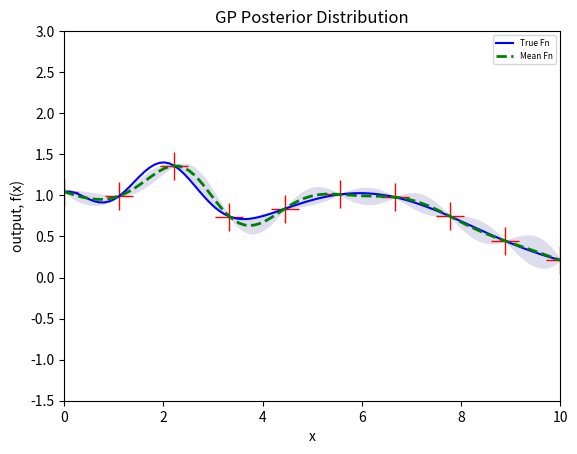

Here is the Python script that generated this plot:
import numpy as np
import matplotlib.pyplot as plt
import scipy.optimize as opt
import datetime
import sys

# kernel_type = 0
# number_of_test_datapoints = 20
np.random.seed(400)
# noise = 0.0

class Custom_Print(object):
    def __init__(self, *files):
        self.files = files
    def write(self, obj):
        for f in self.files:
            f.write(obj)
            f.flush()
    def flush(self) :
        for f in self.files:
            f.flush()



class GaussianProcess:

    # Constructor
    def __init__(self, kernel_type, number_of_test_datapoints, noise, random_seed, linspacexmin, linspacexmax,
                 linspaceymin, linspaceymax, kernel_char, signal_variance, number_of_dimensions,
                 number_of_observed_samples, X, y, params_estimation, len_scale_param_bounds,
                 number_of_restarts_likelihood, len_scale_params, beta_bounds, lengthscale_bounds, signal_variance_bounds,
                 likelihood_estimation):

        self.kernel_type = kernel_type
        self.number_of_test_datapoints = number_of_test_datapoints
        self.noise = noise
        self.linspacexmin = linspacexmin
        self.linspacexmax = linspacexmax
        self.linspaceymin = linspaceymin
        self.linspaceymax = linspaceymax
        self.kernel_char = kernel_char
        self.signal_variance = signal_variance
        self.number_of_dimensions = number_of_dimensions
        self.number_of_observed_samples = number_of_observed_samples
        self.X = X
        self.y = y
        self.params_estimation = params_estimation
        self.len_scale_param_bounds = len_scale_param_bounds
        self.number_of_restarts_likelihood = number_of_restarts_likelihood
        self.len_scale_params = len_scale_params
        self.beta_bounds = beta_bounds
        self.lengthscale_bounds = lengthscale_bounds
        self.signal_variance_bounds = signal_variance_bounds
        self.likelihood_estimation= likelihood_estimation

        # np.random.seed(random_seed)

    # Define Plot Prior
    def plot_graph(self, plot_params):
        plt.figure(plot_params['plotnum'])
        plt.clf()
        for eachplot in plot_params['plotvalues']:
            if (len(eachplot) == 2):
                plt.plot(eachplot[0], eachplot[1])
            elif (len(eachplot) == 3):
                plt.plot(eachplot[0], eachplot[1], eachplot[2])
            elif (len(eachplot) == 4):
                if(eachplot[3].startswith("label=")):
                    plt.plot(eachplot[0], eachplot[1], eachplot[2], label=eachplot[3][6:])
                    plt.legend(loc='upper right',prop={'size': 6})
                else:
                    flag = eachplot[3]
                    if flag.startswith('lw'):
                        plt.plot(eachplot[0], eachplot[1], eachplot[2], lw=eachplot[3][2:])
                    elif flag.startswith('ms'):
                        plt.plot(eachplot[0], eachplot[1], eachplot[2], ms=eachplot[3][2:])

            elif (len(eachplot) == 5):

                if(eachplot[3].startswith("label=")):
                    flag = eachplot[4]
                    if flag.startswith('lw'):
                        plt.plot(eachplot[0], eachplot[1], eachplot[2], label=eachplot[3][6:], lw=eachplot[4][2:])
                    elif flag.startswith('ms'):
                        plt.plot(eachplot[0], eachplot[1], eachplot[2], label=eachplot[3][6:], ms=eachplot[4][2:])
                    plt.legend(loc='upper right',prop={'size': 6})

                else:
                    flag = eachplot[3]
                    if flag.startswith('lw'):
                        plt.plot(eachplot[0], eachplot[1], eachplot[2], lw=eachplot[3][2:])
                    elif flag.startswith('ms'):
                        plt.plot(eachplot[0], eachplot[1], eachplot[2], ms=eachplot[3][2:])

        if 'gca_fill' in plot_params.keys():
            if len(plot_params['gca_fill']) == 3:
                plt.gca().fill_between(plot_params['gca_fill'][0], plot_params['gca_fill'][1],
                                       plot_params['gca_fill'][2],
                                       color="#ddddee")
            else:
                if plot_params['gca_fill'][3].startswith('color'):
                    color = plot_params['gca_fill'][3][6:]
                    print(len(plot_params['gca_fill']), color)
                    plt.gca().fill_between(plot_params['gca_fill'][0], plot_params['gca_fill'][1],
                                           plot_params['gca_fill'][2], color=color)

        plt.axis(plot_params['axis'])
        plt.title(plot_params['title'])
        plt.xlabel(plot_params['xlabel'])
        plt.ylabel(plot_params['ylabel'])
        plt.savefig(plot_params['file'], bbox_inches='tight')


    # Define the kernel function
    def computekernel(self, data_point1, data_point2):


        if self.kernel_type == 0:
            # print("SE Kernel")
            #  result = self.sq_exp_kernel(data_point1, data_point2, self.charac_length_scale, self.signal_variance)
            result = self.free_kernel(data_point1, data_point2, self.charac_length_scale, self.signal_variance)
        return result


    def sq_exp_kernel_vanilla(self, data_point1, data_point2, charac_length_scale, signal_variance):

        # Define the SE kernel function
        total_squared_distances = np.sum(data_point1 ** 2, 1).reshape(-1, 1) + np.sum(data_point2 ** 2, 1) - 2 * np.dot(
            data_point1, data_point2.T)
        kernel_val = np.exp(-(total_squared_distances * (1 / ((charac_length_scale**2) * 2.0))))
        # print (kernel_val)
        return kernel_val

    def sq_exp_kernel(self, data_point1, data_point2, char_len_scale, signal_variance):

        if( self.kernel_char == 'ard' or self.kernel_char == 'fix_l'):

            return self.ard_sq_exp_kernel(data_point1, data_point2, [char_len_scale], signal_variance)

        elif(self.kernel_char == 'var_l'):
            # print("Var kernel is set for the computations")
            return self.var_sq_exp_kernel(data_point1, data_point2, char_len_scale, signal_variance)

    def ard_sq_exp_kernel(self, data_point1, data_point2, char_len_scale, signal_variance):

        # Element wise squaring the vector of given length scales
        char_len_scale = np.array(char_len_scale) ** 2

        # Creating a Diagonal matrix with squared l values
        sq_dia_len = np.diag(char_len_scale)

        # Computing inverse of a diagonal matrix by reciprocating each item in the diagonal
        inv_sq_dia_len = np.linalg.pinv(sq_dia_len)
        kernel_mat = np.zeros(shape=(len(data_point1), len(data_point2)))
        for i in np.arange(len(data_point1)):
            for j in np.arange(len(data_point2)):
                difference = ((data_point1[i, :] - data_point2[j, :]))
                product1 = np.dot(difference, inv_sq_dia_len)
                final_product = np.dot(product1, difference.T)
                each_kernel_val = (signal_variance**2) * (np.exp((-1 / 2.0) * final_product))
                kernel_mat[i, j] = each_kernel_val
        return kernel_mat



    def free_kernel(self, data_point1, data_point2, charac_length_scale, signal_variance):

        numerator = self.free_kernel_wrapper(data_point1, data_point2, charac_length_scale, signal_variance)
        denom1 = self.free_kernel_wrapper(data_point1, data_point1, charac_length_scale, signal_variance)
        denom2 = self.free_kernel_wrapper(data_point2, data_point2, charac_length_scale, signal_variance)

        # if(np.any (denom1) or np.any(denom2) ):
        #     print(denom1)
        #     print("zeroes encountered ... ")

        kernel_mat = np.zeros(shape=(len(data_point1), len(data_point2)))
        for i in np.arange(len(data_point1)):
            for j in np.arange(len(data_point2)):
                kernel_mat[i,j] = numerator[i,j]/(np.sqrt(denom1[i,i] * denom2[j,j]))

        return kernel_mat

    def free_kernel_wrapper(self, data_point1, data_point2, charac_length_scale, signal_variance):
        random_vector1 = [0.2]
        random_vector2 = [0.5]

        operand1 = (self.beta_params[0] ** 2) * self.free_se_kernel(data_point1, data_point2, random_vector1, random_vector1,
                                                                    charac_length_scale, signal_variance)
        operand2 = ((self.beta_params[0]) * (self.beta_params[1])) * self.free_se_kernel(data_point1, data_point2,
                                                                                                    random_vector1,
                                                                                                    random_vector2,
                                                                    charac_length_scale, signal_variance)
        operand3 = ((self.beta_params[1]) * (self.beta_params[0])) * self.free_se_kernel(data_point1, data_point2,
                                                                                                    random_vector2,
                                                                                                    random_vector1,
                                                                    charac_length_scale, signal_variance)
        operand4 = ((self.beta_params[1]) ** 2) * self.free_se_kernel(data_point1, data_point2, random_vector2, random_vector2,
                                                                    charac_length_scale, signal_variance)
        kernel_val = operand1 + operand2 + operand3 + operand4

        return kernel_val

    def free_se_kernel(self, data_point1, data_point2, rand_vector1, rand_vector2, charac_length_scale, signal_variance):

        kernel_mat = np.zeros(shape=(len(data_point1), len(data_point2)))
        for i in np.arange(len(data_point1)):
            for j in np.arange(len(data_point2)):
                each_kernel_val = np.multiply(data_point1[i, :], data_point2[j, :])
                rand_vector_product = np.multiply(rand_vector1, rand_vector2)
                total_product = np.multiply(each_kernel_val, rand_vector_product)
                each_kernel_val = np.sum(total_product)
                term2 = ( 2 * each_kernel_val - ((data_point1[i, :]) **2)- ((
                              data_point2[j,:]) **2) - (np.square(rand_vector1))- (np.square(rand_vector2)))
                kernel_mat[i, j] = np.exp(0.5 * (1/(charac_length_scale**2)) * term2) * signal_variance

        return kernel_mat

    def optimize_log_marginal_likelihood_l(self, input):
        # 0 to n-1 elements represent the nth eleme

        self.beta_params = np.array(input[:2])
        self.signal_variance = input[len(input) - 1]
        # self.charac_length_scale = input[2: 2+self.number_of_dimensions][0]
        # K_x_x = self.sq_exp_kernel(self.X, self.X, self.charac_length_scale, signal_variance)
        init_charac_length_scale = input[2: 2+self.number_of_dimensions]
        K_x_x = self.free_kernel(self.X, self.X, init_charac_length_scale, signal_variance)
        eye = 1e-12 * np.eye(len(self.X))
        Knoise = K_x_x + eye
        # Find L from K = L *L.T instead of inversing the covariance function
        L_x_x = np.linalg.cholesky(Knoise)
        factor = np.linalg.solve(L_x_x, self.y)
        log_marginal_likelihood = -0.5 * (np.dot(factor.T, factor) +
                                          self.number_of_observed_samples * np.log(2 * np.pi) +
                                          np.log(np.linalg.det(Knoise)))
        return log_marginal_likelihood


    def compute_mean_var(self, Xs, X, y):

        # Apply the kernel function to our training points
        K_x_x = self.computekernel(X, X)

        eye = 1e-10 * np.eye(len(X))
        L_x_x = np.linalg.cholesky(K_x_x + eye)

        K_x_xs = self.computekernel(X, Xs)
        factor1 = np.linalg.solve(L_x_x, K_x_xs)
        factor2 = np.linalg.solve(L_x_x, y)
        mean = np.dot(factor1.T, factor2).flatten()

        K_xs_xs = self.computekernel(Xs, Xs)
        variance = K_xs_xs - np.dot(factor1.T, factor1)

        return mean, variance, factor1

    def runGaussian(self, count, Xs, ys, X, y):

        print("!!!!!!!!!!Gaussian Process: Iteration", count, " Started!!!!!!!!!")

        if (self.likelihood_estimation):

            # Estimating Length scale itself
            x_max_value = None
            log_like_max =  -1* float("inf")

            # Data structure to create the starting points for the scipy.minimize method
            random_points_lengthscale = []

            beta1_start_points = np.random.uniform(self.beta_bounds[0][0],
                                                   self.beta_bounds[0][1],
                                                      self.number_of_restarts_likelihood)

            beta2_start_points = np.random.uniform(self.beta_bounds[1][0],
                                                   self.beta_bounds[1][1],
                                                   self.number_of_restarts_likelihood)

            for dim in np.arange(self.number_of_dimensions):
                random_points_lengthscale_eachdim = np.random.uniform(self.lengthscale_bounds[dim][0],
                                                          self.lengthscale_bounds[dim][1],
                                                          self.number_of_restarts_likelihood). \
                    reshape(1, self.number_of_restarts_likelihood)
                random_points_lengthscale.append(random_points_lengthscale_eachdim)

            # Vertically stack the arrays of randomly generated starting points as a matrix
                random_points_lengthscale = np.vstack(random_points_lengthscale)

            variance_start_points = np.random.uniform(self.signal_variance_bounds[0],
                                                      self.signal_variance_bounds[1],
                                                      self.number_of_restarts_likelihood)

            total_bounds = self.beta_bounds.copy()
            total_bounds.append(self.lengthscale_bounds[0])
            total_bounds.append(self.signal_variance_bounds)

            for ind in np.arange(self.number_of_restarts_likelihood):

                if(ind == 4):
                    print(" debugging .. ")

                beta1 = beta1_start_points[ind]
                beta2 = beta2_start_points[ind]
                l_init = random_points_lengthscale[0][ind]
                var_init = variance_start_points[ind]
                init_points = []
                init_points.append(beta1)
                init_points.append(beta2)
                init_points.append(l_init)
                init_points.append(var_init)
                print(ind+1, ". Initial values for beta1 & beta2 are ", beta1, beta2, l_init, var_init)
                maxima =  opt.minimize(lambda x: -self.optimize_log_marginal_likelihood_l(x),
                                      init_points,
                                      method='L-BFGS-B',
                                      bounds=total_bounds
                                      ,options={ 'maxfun': 2000, 'maxiter': 2000}
                                       )

                if not maxima['success']:
                    print ("Error occured : ", maxima['message'], "Log L: ", -1*maxima['fun'])
                    continue

                beta1_temp = maxima['x'][0]
                beta2_temp = maxima['x'][1]
                l_temp = maxima['x'][2]
                var_temp = maxima['x'][3]
                params = np.append(beta1_temp, beta2_temp)

                log_likelihood = -1* maxima['fun']

                print("Comparing", log_likelihood, log_like_max)
                if (log_likelihood > log_like_max):
                    print("New maximum log likelihood ", -1 * log_likelihood, " found for params ", params, l_temp,var_temp)
                    x_max_value = maxima
                    log_like_max = log_likelihood

            beta1 = x_max_value['x'][0]
            beta2 = x_max_value['x'][1]
            self.charac_length_scale = x_max_value['x'][2]
            self.signal_variance = x_max_value['x'][3]
            self.beta_params = np.array([beta1, beta2])
            print("Opt Params: Beta:", self.beta_params, "\tlenghtscale: ",self.charac_length_scale, "\tVariance:",self.signal_variance)

        if (self.params_estimation):

            # Estimating Length scale itself
            x_max_value = None
            log_like_max =  -1* float("inf")

            # Data structure to create the starting points for the scipy.minimize method
            random_points_beta1 = []
            random_points_beta2 = []

            # Depending on the number of dimensions and bounds, generate random multi-starting points to find maxima
            for dim in np.arange(self.number_of_dimensions):
                random_point_each_dim = np.random.uniform(self.len_scale_param_bounds[dim][0],
                                                               self.len_scale_param_bounds[dim][1],
                                                               self.number_of_restarts_likelihood). \
                    reshape(1, self.number_of_restarts_likelihood)
                random_points_beta1.append(random_point_each_dim)

            # Vertically stack the arrays of randomly generated starting points as a matrix
            random_points_beta1 = np.vstack(random_points_beta1)

            # Depending on the number of dimensions and bounds, generate random multi-starting points to find maxima
            for dim in np.arange(self.number_of_dimensions):
                random_point_each_dim = np.random.uniform(self.len_scale_param_bounds[dim][0],
                                                               self.len_scale_param_bounds[dim][1],
                                                               self.number_of_restarts_likelihood). \
                    reshape(1, self.number_of_restarts_likelihood)
                random_points_beta2.append(random_point_each_dim)

            # Vertically stack the arrays of randomly generated starting points as a matrix
            random_points_beta2 = np.vstack(random_points_beta2)

            total_bounds = self.len_scale_param_bounds.copy()

            for ind in np.arange(self.number_of_restarts_likelihood):

                beta1 = random_points_beta1[0][ind]
                beta2 = random_points_beta2[0][ind]

                #
                # x = [0.05, 0.1]
                # value = self.optimize_log_marginal_likelihood_l_params(x)
                # print(value)

                init_points = np.append(beta1, beta2)
                print(ind+1, ". Initial values for a & b are ",beta1, beta2)
                maxima =  opt.minimize(lambda x: -self.optimize_log_marginal_likelihood_l_params(x),
                                      init_points,
                                      method='L-BFGS-B',
                                      bounds=total_bounds
                                       # , options={'disp':True}
                                       , options={ 'maxfun': 2000, 'maxiter': 2000}
                                       )

                if not maxima['success']:
                    print ("Error occured : ", maxima['message'], "Log L: ", -1*maxima['fun'])
                    continue

                beta1_temp = maxima['x'][0]
                beta2_temp = maxima['x'][1]
                params = np.append(beta1_temp, beta2_temp)

                log_likelihood = -1* maxima['fun']

                print("Comparing", log_likelihood, log_like_max)
                if (log_likelihood > log_like_max):
                    print("New maximum log likelihood ", -1 * log_likelihood, " found for params ", params)
                    x_max_value = maxima
                    log_like_max = log_likelihood

            a = x_max_value['x'][0]
            b = x_max_value['x'][1]
            self.len_scale_params = np.array([a, b])

            print("Opt Params: ", self.len_scale_params)

        # compute the covariances between the test data points i.e K**
        K_xs_xs = self.computekernel(Xs, Xs)

        # Cholesky decomposition to find L from covariance matrix K i.e K = L*L.T
        L_xs_xs = np.linalg.cholesky(K_xs_xs + 1e-10 * np.eye(self.number_of_test_datapoints))

        # Sample 3 standard normals for our test points
        standard_normals = np.random.normal(size=(self.number_of_test_datapoints, 3))

        # multiply them by the square root of the covariance matrix
        f_prior = np.dot(L_xs_xs, standard_normals)

        plot_prior_params = {'plotnum': 'Fig 1_' + str(count),
                             'axis': [self.linspacexmin, self.linspacexmax, linspaceymin, linspaceymax],
                             'plotvalues': [[Xs, f_prior], [Xs, np.zeros(len(Xs)), 'b--', 'label=zero mean', 'lw1']],
                             'title': 'GP Prior Samples',
                             'file': 'GP_Prior'+ str(count),
                             'xlabel' : 'x',
                             'ylabel': 'output, f(x)'
                             }
        # self.plot_graph(plot_prior_params)

        mean, variance, factor1 = self.compute_mean_var(Xs, X, y)
        diag_variance = np.diag(variance)
        standard_deviation = np.sqrt(diag_variance)

        # compute posterior for the data points
        # newL = np.linalg.cholesky(K_xs_xs + 1e-10 * np.eye(self.number_of_test_datapoints) - np.dot(factor1.T, factor1))
        # f_post = mean.reshape(-1, 1) + np.dot(newL, np.random.normal(size=(self.number_of_test_datapoints, 3)))

        # plot_posterior_sample_params = {'plotnum': 'Fig 2_' + str(count),
        #                                 'axis': [self.linspacexmin, self.linspacexmax, linspaceymin, linspaceymax],
        #                                 'plotvalues': [[X, y, 'r+', 'ms20'], [Xs, f_post]],
        #                                 'title': 'GP Posterior Samples',
        #                                 'file': 'GP_Posterior_Samples'+ str(count),
        #                                 'xlabel' : 'x',
        #                                 'ylabel': 'output, f(x)'
        #                                 }
        # self.plot_graph(plot_posterior_sample_params)

        plot_posterior_distr_params = {'plotnum': 'Fig 3_' + str(count),
                                       'axis': [self.linspacexmin, self.linspacexmax, linspaceymin, linspaceymax],
                                       'plotvalues': [[X, y, 'r+', 'ms20'], [Xs, ys, 'b-', 'label=True Fn'],
                                                      [Xs, mean, 'g--','label=Mean Fn','lw2']],
                                       'title': 'GP Posterior Distribution',
                                       'file': 'GP_Posterior_Distr'+ str(count),
                                       'gca_fill': [Xs.flat, mean - 2 * standard_deviation,
                                                    mean + 2 * standard_deviation] ,
                                       'xlabel': 'x',
                                       'ylabel': 'output, f(x)'
                                       }
        self.plot_graph(plot_posterior_distr_params)

        # len_scale_values = np.array([])
        # for each_point in Xs:
        #     len_scale_values = np.append(len_scale_values, self.len_scale_func(each_point))
        #
        # plot_len_scales = {'plotnum': 'Fig 4_' + str(count),
        #                    'axis': [linspacexmin,linspacexmax,0,1],
        #                    'plotvalues': [[Xs, len_scale_values,'g-', 'lw2']],
        #                    'title': 'Length scale functions l: ',
        #                    'file': 'Length Scale'+ str(count),
        #                    'xlabel': 'x',
        #                    'ylabel': 'Length scale function'
        #                    }
        # self.plot_graph(plot_len_scales)

        return mean


def sinc_function(X):
    value = X.copy()
    for i in range(X.shape[0]):
        if value[i] == 0:
            value[i] = 1
        else:
            value[i] = (np.sin(X[i]))/X[i]

    return value


if __name__ == "__main__":

    timenow = datetime.datetime.now()
    print("\nStart time: ", timenow.strftime("%H%M%S_%d%m%Y"))
    stamp = timenow.strftime("%H%M%S_%d%m%Y")
    f = open('console_output_' + str(stamp) + '.txt', 'w')
    original = sys.stdout
    sys.stdout = Custom_Print(sys.stdout, f)

    kernel_type = 0
    number_of_test_datapoints = 100
    noise = 0.0
    random_seed = 500
    kernel_char = "var_l"
    signal_variance = 1
    linspacexmin = 0
    linspacexmax = 10
    linspaceymin = -1.5
    linspaceymax = 3
    number_of_dimensions = 1
    params_estimation = False
    likelihood_estimation = True
    number_of_restarts_likelihood = 10
    number_of_observed_samples = 10


    a = 0.14
    b = 0.1
    len_scale_params = np.array([a, b])
    len_scale_param_bounds = [[0.01, 1] for nd in np.arange(len(len_scale_params))]
    lengthscale_bounds = [[0.5, 0.6]]
    signal_variance_bounds = [0.1, 1]

    beta_bounds = [[-1,1], [-1,1]]
    # X = np.array([2, 7]).reshape(2, 1)
    # X = np.array([2.5, 5, 7]).reshape(-1, 1)
    X = np.linspace(linspacexmin, linspacexmax, number_of_observed_samples).reshape(-1, 1)
    # number_of_observed_samples = len(X)

    # True function to be modelled
    # y = np.sin(X)
    y = np.exp(-(X - 2) ** 2) + np.exp(-(X - 6) ** 2 / 10) + 1 / (X ** 2 + 1)
    # y = (np.exp(-X) * np.sin(8 * np.pi * X)) + 1
    # y = (np.exp(-X) * np.sin(3 * np.pi * X)) + 0.3
    # y = (np.sin(X))/X
    # y = sinc_function(X)

    # test datapoints
    Xs = np.linspace(linspacexmin, linspacexmax, number_of_test_datapoints).reshape(-1, 1)
    # ys = np.sin(Xs)
    ys = np.exp(-(Xs - 2) ** 2) + np.exp(-(Xs - 6) ** 2 / 10) + 1 / (Xs ** 2 + 1)
    # ys = (np.exp(-Xs) * np.sin(8 * np.pi * Xs)) + 1
    # ys = (np.exp(-Xs) * np.sin(3 * np.pi * Xs)) + 0.3
    # ys = np.sin(Xs)/Xs
    # ys = sinc_function(Xs)

    kernel_char = 'fix_l'
    # kernel_char = 'var_l'
    gaussianObject = GaussianProcess(kernel_type, number_of_test_datapoints, noise, random_seed, linspacexmin,
                                     linspacexmax, linspaceymin, linspaceymax, kernel_char, signal_variance,
                                     number_of_dimensions, number_of_observed_samples, X, y, params_estimation,
                                     len_scale_param_bounds,  number_of_restarts_likelihood, len_scale_params,
                                     beta_bounds, lengthscale_bounds, signal_variance_bounds, likelihood_estimation)

    number_of_GP_iterations = 1

    mean = None

    for i in np.arange(number_of_GP_iterations):

        if i == 0:
            # print("initial values: ", gaussianObject.len_scale_params)
            # mean = gaussianObject.runGaussian(i, Xs, ys, X, y)
            count = 10
            for each in ['fix_l']:
                kernel_char = each
                gaussianObject.kernel_char = each
                print("Kernel type: ",each)
                # if('var_l' == each):
                    # gaussianObject.params_estimation = Fal
                mean = gaussianObject.runGaussian(count, Xs, ys, X, y)
                count+=1

        if i == 1:
            print ("second iteration")

            newX=np.array([])
            newy=np.array([])

            for j in np.arange(30):
                rand = np.random.randint(1,100)
                # print(rand)
                newX = np.append(newX, Xs[rand])
                newy = np.append(newy, mean[rand])

            # # X = Xs[0:30]
            # # y = mean[0:30].reshape(-1,1)
            Xs = np.linspace(linspacexmin, linspacexmax, number_of_test_datapoints).reshape(-1, 1)
            # ys = (np.exp(-Xs) * np.sin(3 * np.pi * Xs)) + 0.3
            # ys = np.exp(-(Xs - 2) ** 2) + np.exp(-(Xs - 6) ** 2 / 10) + 1 / (Xs ** 2 + 1)
            # ys = np.sin(Xs)
            ys = mean
            gaussianObject.params_estimation = True
            gaussianObject.X = newX.reshape(-1,1)
            gaussianObject.y = newy.reshape(-1,1)
            gaussianObject.number_of_test_datapoints = number_of_test_datapoints
            gaussianObject.number_of_observed_samples = len(gaussianObject.X)
            gaussianObject.Xs = Xs
            gaussianObject.ys = ys
            gaussianObject.runGaussian(i, Xs, ys, newX.reshape(-1,1), newy.reshape(-1,1))

    timenow = datetime.datetime.now()
    print("\nEnd time: ", timenow.strftime("%H%M%S_%d%m%Y"))
    plt.show()
